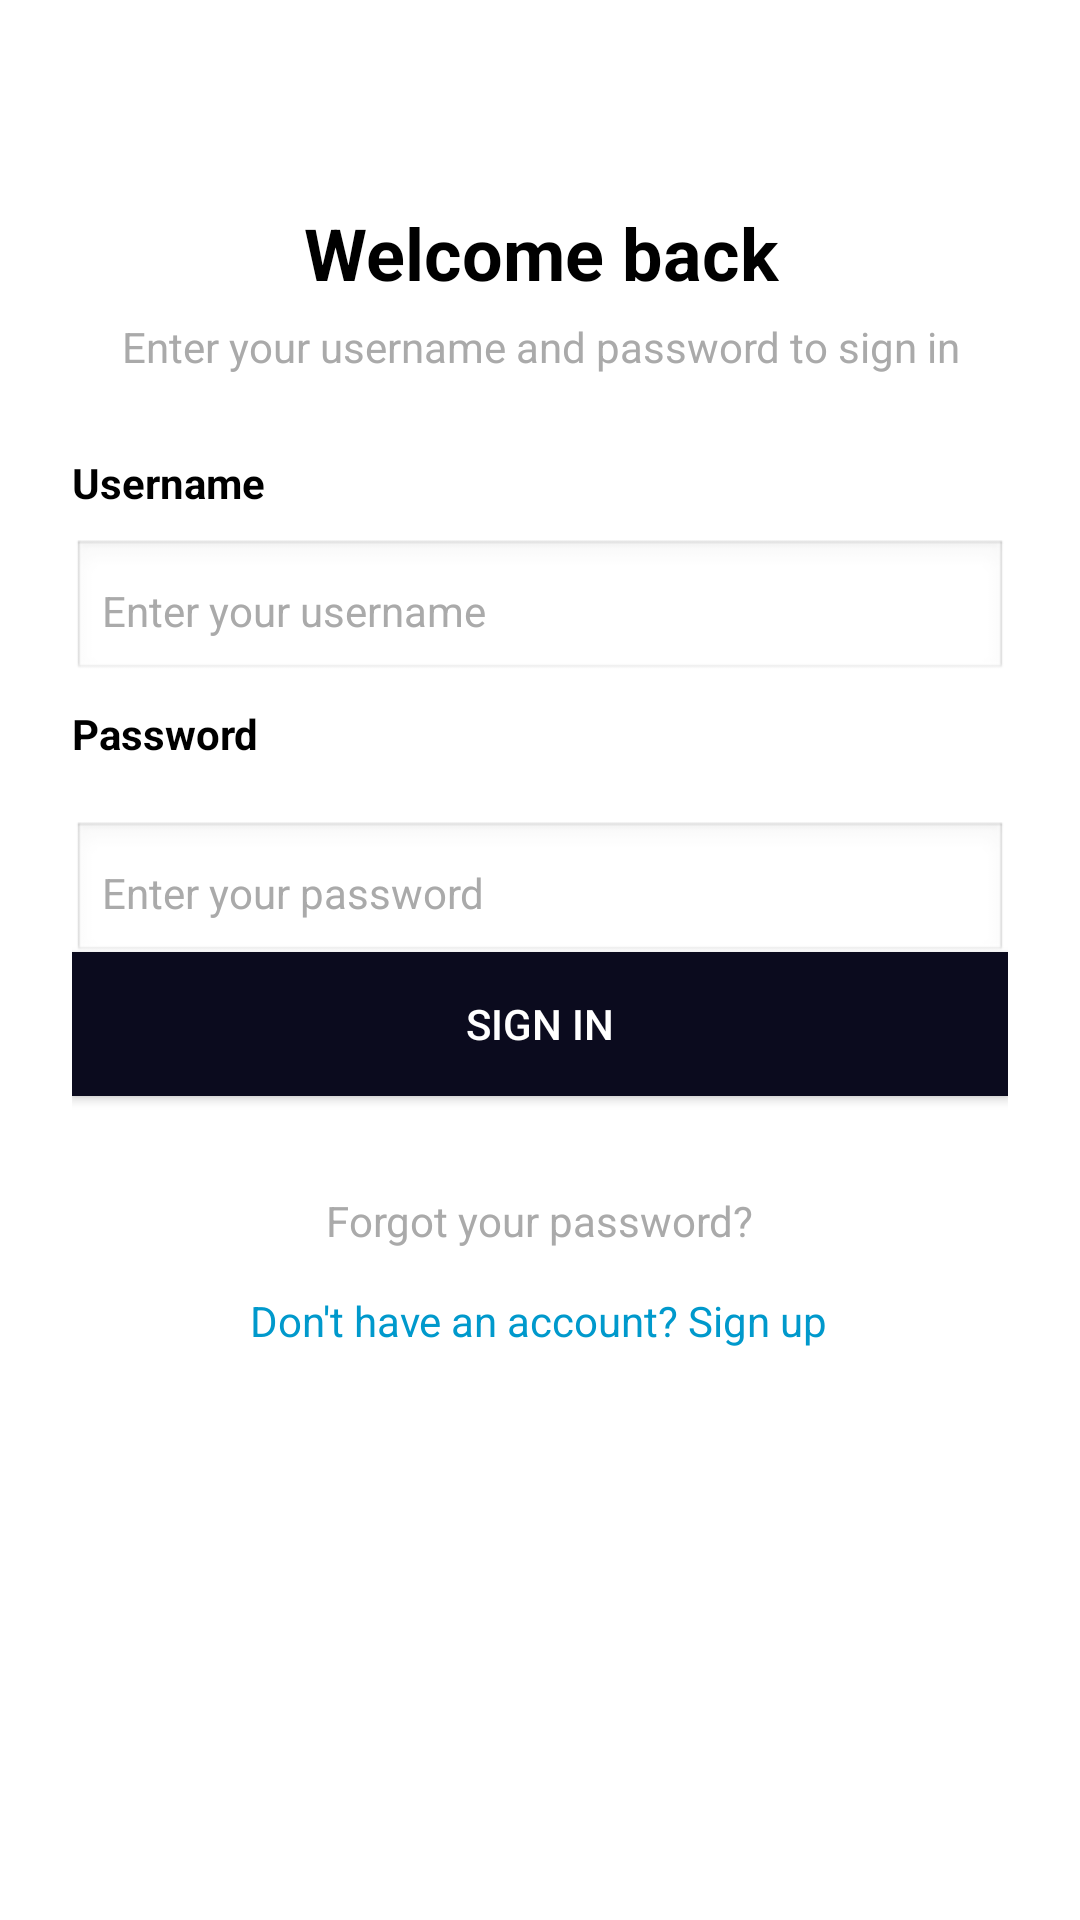

Produce the Android XML layout that renders to this screen, including the resource entries it uses.
<!-- AndroidManifest.xml: application theme Theme.MyHome -->
<!-- res/layout/login_or_signup.xml -->
<?xml version="1.0" encoding="utf-8"?>
<androidx.constraintlayout.widget.ConstraintLayout
    xmlns:android="http://schemas.android.com/apk/res/android"
    xmlns:app="http://schemas.android.com/apk/res-auto"
    xmlns:tools="http://schemas.android.com/tools"
    android:layout_width="match_parent"
    android:layout_height="match_parent"
    android:background="@android:color/white"
    android:padding="24dp">

    

    

    

    

    

    

    

    <TextView
        android:id="@+id/tvWelcome"
        android:layout_width="0dp"
        android:layout_height="wrap_content"
        android:layout_marginTop="44dp"
        android:gravity="center"
        android:text="Welcome back"
        android:textColor="@android:color/black"
        android:textSize="24sp"

        android:textStyle="bold"
        app:layout_constraintEnd_toEndOf="parent"
        app:layout_constraintHorizontal_bias="0.0"
        app:layout_constraintStart_toStartOf="parent"
        app:layout_constraintTop_toTopOf="parent" />

    <TextView
        android:id="@+id/tvInstruction"
        android:layout_width="0dp"
        android:layout_height="wrap_content"
        android:gravity="center"
        android:text="Enter your username and password to sign in"
        android:textColor="@android:color/darker_gray"
        android:textSize="14sp"

        app:layout_constraintBottom_toBottomOf="parent"
        app:layout_constraintEnd_toEndOf="parent"
        app:layout_constraintHorizontal_bias="0.0"
        app:layout_constraintStart_toStartOf="parent"
        app:layout_constraintTop_toTopOf="parent"
        app:layout_constraintVertical_bias="0.143" />

    <TextView
        android:layout_width="match_parent"
        android:layout_height="wrap_content"
        android:text="Username"
        android:textColor="@android:color/black"
        android:textSize="14sp"
        android:textStyle="bold"
        app:layout_constraintBottom_toBottomOf="parent"
        app:layout_constraintEnd_toEndOf="parent"
        app:layout_constraintHorizontal_bias="0.0"
        app:layout_constraintStart_toStartOf="parent"
        app:layout_constraintTop_toTopOf="parent"
        app:layout_constraintVertical_bias="0.222" />

    <EditText
        android:id="@+id/etUsername"
        android:layout_width="0dp"
        android:layout_height="wrap_content"
        android:layout_marginTop="28dp"
        android:background="@android:drawable/edit_text"
        android:hint="Enter your username"
        android:padding="10dp"
        android:textSize="14sp"
        android:textColorHint="@android:color/darker_gray"
        app:layout_constraintBottom_toBottomOf="parent"
        app:layout_constraintEnd_toEndOf="parent"
        app:layout_constraintHorizontal_bias="0.0"
        app:layout_constraintStart_toStartOf="parent"
        app:layout_constraintTop_toBottomOf="@id/tvInstruction"
        app:layout_constraintVertical_bias="0.064" />

    <TextView
        android:id="@+id/textView"
        android:layout_width="match_parent"
        android:layout_height="wrap_content"
        android:text="Password"
        android:textColor="@android:color/black"
        android:textSize="14sp"
        android:textStyle="bold"
        app:layout_constraintBottom_toBottomOf="parent"
        app:layout_constraintEnd_toEndOf="parent"
        app:layout_constraintHorizontal_bias="0.0"
        app:layout_constraintStart_toStartOf="parent"
        app:layout_constraintTop_toTopOf="parent"
        app:layout_constraintVertical_bias="0.368" />

    <EditText
        android:id="@+id/etPassword"
        android:layout_width="0dp"
        android:layout_height="wrap_content"
        android:layout_marginTop="16dp"
        android:background="@android:drawable/edit_text"
        android:hint="Enter your password"
        android:inputType="textPassword"
        android:padding="10dp"
        android:textSize="14sp"
        android:textColorHint="@android:color/darker_gray"
        app:layout_constraintBottom_toBottomOf="parent"
        app:layout_constraintEnd_toEndOf="parent"
        app:layout_constraintHorizontal_bias="0.0"
        app:layout_constraintStart_toStartOf="parent"
        app:layout_constraintTop_toBottomOf="@id/etUsername"
        app:layout_constraintVertical_bias="0.093" />

    <Button
        android:id="@+id/btnSignIn"
        android:layout_width="0dp"
        android:layout_height="wrap_content"
        android:background="#0B0B1E"
        android:text="Sign in"
        android:textColor="@android:color/white"
        app:layout_constraintBottom_toTopOf="@+id/tvSignUp"
        app:layout_constraintEnd_toEndOf="parent"
        app:layout_constraintHorizontal_bias="0.0"
        app:layout_constraintStart_toStartOf="parent"
        app:layout_constraintTop_toTopOf="parent"
        app:layout_constraintVertical_bias="0.818" />

    <TextView
        android:id="@+id/tvForgotPassword"
        android:layout_width="wrap_content"
        android:layout_height="wrap_content"
        android:layout_marginTop="16dp"
        android:text="Forgot your password?"
        android:textColor="@android:color/darker_gray"
        android:textSize="14sp"
        app:layout_constraintBottom_toTopOf="@+id/tvSignUp"
        app:layout_constraintEnd_toEndOf="parent"
        app:layout_constraintStart_toStartOf="parent"
        app:layout_constraintTop_toBottomOf="@id/btnSignIn"
        app:layout_constraintVertical_bias="0.523" />

    <TextView
        android:id="@+id/tvSignUp"
        android:layout_width="wrap_content"
        android:layout_height="wrap_content"
        android:text="Don't have an account? Sign up"
        android:textColor="@android:color/holo_blue_dark"
        android:textSize="14sp"
        app:layout_constraintBottom_toBottomOf="parent"
        app:layout_constraintEnd_toEndOf="parent"
        app:layout_constraintHorizontal_bias="0.497"
        app:layout_constraintStart_toStartOf="parent"
        app:layout_constraintTop_toTopOf="parent"
        app:layout_constraintVertical_bias="0.71" />

</androidx.constraintlayout.widget.ConstraintLayout>
<!-- resources referenced by this layout -->
<resources>
  <style name="Theme.MyHome" parent="Theme.AppCompat.Light.NoActionBar">
          
      </style>
</resources>
